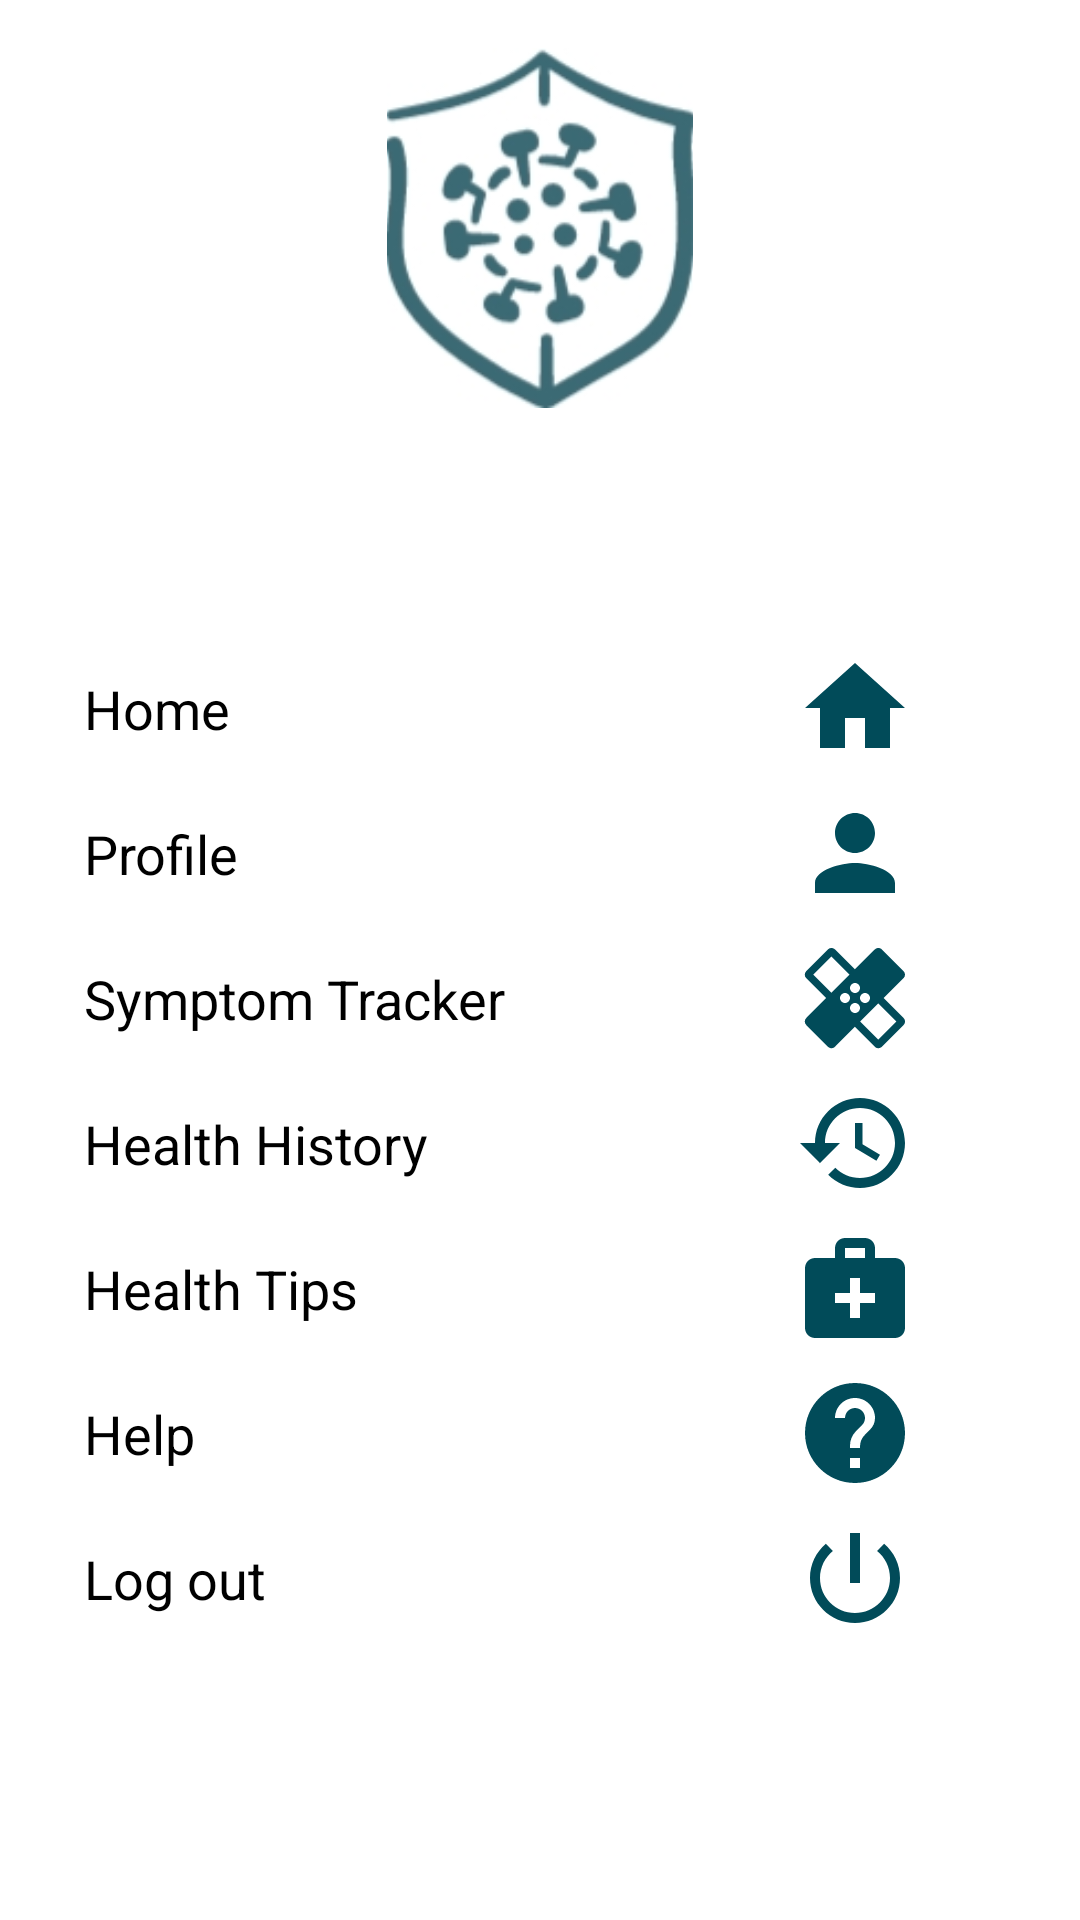

The Android layout XML behind this screen, and the referenced resources:
<!-- AndroidManifest.xml: application theme Theme.AndroidAppProject -->
<!-- res/layout/nav_drawer.xml -->
<?xml version="1.0" encoding="utf-8"?>
<LinearLayout
    xmlns:android="http://schemas.android.com/apk/res/android"
    android:layout_width="match_parent"
    android:layout_height="match_parent"
    android:orientation="vertical">
    
    <ImageView
        android:layout_width="match_parent"
        android:layout_height="120dp"
        android:layout_margin="16dp"
        android:onClick="ClickLogo"
        android:src="@drawable/logo"/>
    <TextView
        android:layout_width="match_parent"
        android:layout_height="wrap_content"
        android:text="Android"
        android:textSize="20sp"
        android:textStyle="bold"
        android:gravity="center"
        android:textColor="@color/white"/>
    <TextView
        android:layout_width="match_parent"
        android:layout_height="1dp"
        android:layout_marginTop="16dp"
        android:layout_marginBottom="16dp"
        android:background="@color/white"/>
    <LinearLayout
        android:layout_width="match_parent"
        android:layout_height="wrap_content"
        android:orientation="horizontal"
        android:gravity="center_vertical"
        android:onClick="ClickHome">

        <TextView
            android:layout_width="0dp"
            android:layout_height="wrap_content"
            android:layout_marginLeft="16dp"
            android:layout_weight="1"
            android:padding="12dp"
            android:text="Home"
            android:textAppearance="@style/TextAppearance.AppCompat.Medium"
            android:textColor="@color/black" />

        <ImageView
            android:id="@+id/trackCountries"
            android:layout_width="54dp"
            android:layout_height="40dp"
            android:layout_marginRight="48dp"
            android:src="@drawable/ic_baseline_home" />
    </LinearLayout>
    
    <LinearLayout
        android:layout_width="match_parent"
        android:layout_height="wrap_content"
        android:orientation="horizontal"
        android:gravity="center_vertical"
        android:onClick="ClickProfile">

        <TextView
            android:layout_width="0dp"
            android:layout_height="wrap_content"
            android:layout_marginLeft="16dp"
            android:layout_weight="1"
            android:padding="12dp"
            android:text="Profile"
            android:textAppearance="@style/TextAppearance.AppCompat.Medium"
            android:textColor="@color/black" />
        <ImageView
            android:layout_width="54dp"
            android:layout_height="40dp"
            android:src="@drawable/ic_baseline_person"
            android:layout_marginRight="48dp" />
    </LinearLayout>

    <LinearLayout
        android:layout_width="match_parent"
        android:layout_height="wrap_content"
        android:orientation="horizontal"
        android:gravity="center_vertical"
        android:onClick="ClickSymptomTracker">

        <TextView
            android:layout_width="0dp"
            android:layout_height="wrap_content"
            android:layout_marginLeft="16dp"
            android:layout_weight="1"
            android:padding="12dp"
            android:text="Symptom Tracker"
            android:textAppearance="@style/TextAppearance.AppCompat.Medium"
            android:textColor="@color/black" />
        <ImageView
            android:layout_width="54dp"
            android:layout_height="40dp"
            android:src="@drawable/ic_baseline_healing_24"
            android:layout_marginRight="48dp" />

    </LinearLayout>

    <LinearLayout
        android:layout_width="match_parent"
        android:layout_height="wrap_content"
        android:orientation="horizontal"
        android:gravity="center_vertical"
        android:onClick="ClickHealthHistory">

        <TextView
            android:layout_width="0dp"
            android:layout_height="wrap_content"
            android:layout_marginLeft="16dp"
            android:layout_weight="1"
            android:padding="12dp"
            android:text="Health History"
            android:textAppearance="@style/TextAppearance.AppCompat.Medium"
            android:textColor="@color/black" />
        <ImageView
            android:layout_width="54dp"
            android:layout_height="40dp"
            android:src="@drawable/ic_baseline_history_24"
            android:layout_marginRight="48dp" />

    </LinearLayout>

    <LinearLayout
        android:layout_width="match_parent"
        android:layout_height="wrap_content"
        android:orientation="horizontal"
        android:gravity="center_vertical"
        android:onClick="ClickHealthTips">

        <TextView
            android:layout_width="0dp"
            android:layout_height="wrap_content"
            android:layout_marginLeft="16dp"
            android:layout_weight="1"
            android:padding="12dp"
            android:text="Health Tips"
            android:textAppearance="@style/TextAppearance.AppCompat.Medium"
            android:textColor="@color/black" />
        <ImageView
            android:layout_width="54dp"
            android:layout_height="40dp"
            android:src="@drawable/ic_baseline_medical_services_24"
            android:layout_marginRight="48dp" />

    </LinearLayout>

    <LinearLayout
        android:layout_width="match_parent"
        android:layout_height="wrap_content"
        android:orientation="horizontal"
        android:gravity="center_vertical"
        android:onClick="ClickHelp">

        <TextView
            android:layout_width="0dp"
            android:layout_height="wrap_content"
            android:layout_marginLeft="16dp"
            android:layout_weight="1"
            android:padding="12dp"
            android:text="Help"
            android:textAppearance="@style/TextAppearance.AppCompat.Medium"
            android:textColor="@color/black" />
        <ImageView
            android:layout_width="54dp"
            android:layout_height="40dp"
            android:src="@drawable/ic_baseline_help_24"
            android:layout_marginRight="48dp" />

    </LinearLayout>

    <LinearLayout
        android:layout_width="match_parent"
        android:layout_height="wrap_content"
        android:orientation="horizontal"
        android:gravity="center_vertical"
        android:onClick="ClickLogout">

        <TextView
            android:layout_width="0dp"
            android:layout_height="wrap_content"
            android:layout_marginLeft="16dp"
            android:layout_weight="1"
            android:padding="12dp"
            android:text="Log out"
            android:textAppearance="@style/TextAppearance.AppCompat.Medium"
            android:textColor="@color/black" />

        <ImageView
            android:layout_width="54dp"
            android:layout_height="40dp"
            android:layout_marginRight="48dp"
            android:src="@drawable/ic_baseline_power_settings"/>


    </LinearLayout>



</LinearLayout>
<!-- resources referenced by this layout -->
<resources>
  <color name="black">#FF000000</color>
  <color name="white">#FFFFFFFF</color>
  <!-- drawable ic_baseline_history_24 (drawable) -->
  <vector android:height="24dp" android:tint="#014B59"
      android:viewportHeight="24" android:viewportWidth="24"
      android:width="24dp" xmlns:android="http://schemas.android.com/apk/res/android">
      <path android:fillColor="@android:color/white" android:pathData="M13,3c-4.97,0 -9,4.03 -9,9L1,12l3.89,3.89 0.07,0.14L9,12L6,12c0,-3.87 3.13,-7 7,-7s7,3.13 7,7 -3.13,7 -7,7c-1.93,0 -3.68,-0.79 -4.94,-2.06l-1.42,1.42C8.27,19.99 10.51,21 13,21c4.97,0 9,-4.03 9,-9s-4.03,-9 -9,-9zM12,8v5l4.28,2.54 0.72,-1.21 -3.5,-2.08L13.5,8L12,8z"/>
  </vector>
  <!-- drawable ic_baseline_home (drawable) -->
  <vector android:height="24dp" android:tint="#014B59"
      android:viewportHeight="24" android:viewportWidth="24"
      android:width="24dp" xmlns:android="http://schemas.android.com/apk/res/android">
      <path android:fillColor="@android:color/white" android:pathData="M10,20v-6h4v6h5v-8h3L12,3 2,12h3v8z"/>
  </vector>
  <!-- drawable ic_baseline_medical_services_24 (drawable) -->
  <vector android:height="24dp" android:tint="#014B59"
      android:viewportHeight="24" android:viewportWidth="24"
      android:width="24dp" xmlns:android="http://schemas.android.com/apk/res/android">
      <path android:fillColor="@android:color/white" android:pathData="M20,6h-4V4c0,-1.1 -0.9,-2 -2,-2h-4C8.9,2 8,2.9 8,4v2H4C2.9,6 2,6.9 2,8v12c0,1.1 0.9,2 2,2h16c1.1,0 2,-0.9 2,-2V8C22,6.9 21.1,6 20,6zM10,4h4v2h-4V4zM16,15h-3v3h-2v-3H8v-2h3v-3h2v3h3V15z"/>
  </vector>
  <!-- drawable ic_baseline_person (drawable) -->
  <vector android:height="24dp" android:tint="#014B59"
      android:viewportHeight="24" android:viewportWidth="24"
      android:width="24dp" xmlns:android="http://schemas.android.com/apk/res/android">
      <path android:fillColor="@android:color/white" android:pathData="M12,12c2.21,0 4,-1.79 4,-4s-1.79,-4 -4,-4 -4,1.79 -4,4 1.79,4 4,4zM12,14c-2.67,0 -8,1.34 -8,4v2h16v-2c0,-2.66 -5.33,-4 -8,-4z"/>
  </vector>
  <!-- drawable ic_baseline_power_settings (drawable) -->
  <vector android:height="24dp" android:tint="#014B59"
      android:viewportHeight="24" android:viewportWidth="24"
      android:width="24dp" xmlns:android="http://schemas.android.com/apk/res/android">
      <path android:fillColor="@android:color/white" android:pathData="M13,3h-2v10h2L13,3zM17.83,5.17l-1.42,1.42C17.99,7.86 19,9.81 19,12c0,3.87 -3.13,7 -7,7s-7,-3.13 -7,-7c0,-2.19 1.01,-4.14 2.58,-5.42L6.17,5.17C4.23,6.82 3,9.26 3,12c0,4.97 4.03,9 9,9s9,-4.03 9,-9c0,-2.74 -1.23,-5.18 -3.17,-6.83z"/>
  </vector>
  <style name="Theme.AndroidAppProject" parent="Theme.MaterialComponents.DayNight.DarkActionBar">
          
          <item name="colorPrimary">@color/purple_500</item>
          <item name="colorPrimaryVariant">@color/purple_700</item>
          <item name="colorOnPrimary">@color/white</item>
          
          <item name="colorSecondary">@color/teal_200</item>
          <item name="colorSecondaryVariant">@color/teal_700</item>
          <item name="colorOnSecondary">@color/black</item>
          
          <item name="android:statusBarColor" tools:targetApi="l">?attr/colorPrimaryVariant</item>
          
      </style>
  <color name="purple_500">#336F7A</color>
  <color name="purple_700">#014B59</color>
  <color name="teal_200">#FF03DAC5</color>
  <color name="teal_700">#FF018786</color>
</resources>
